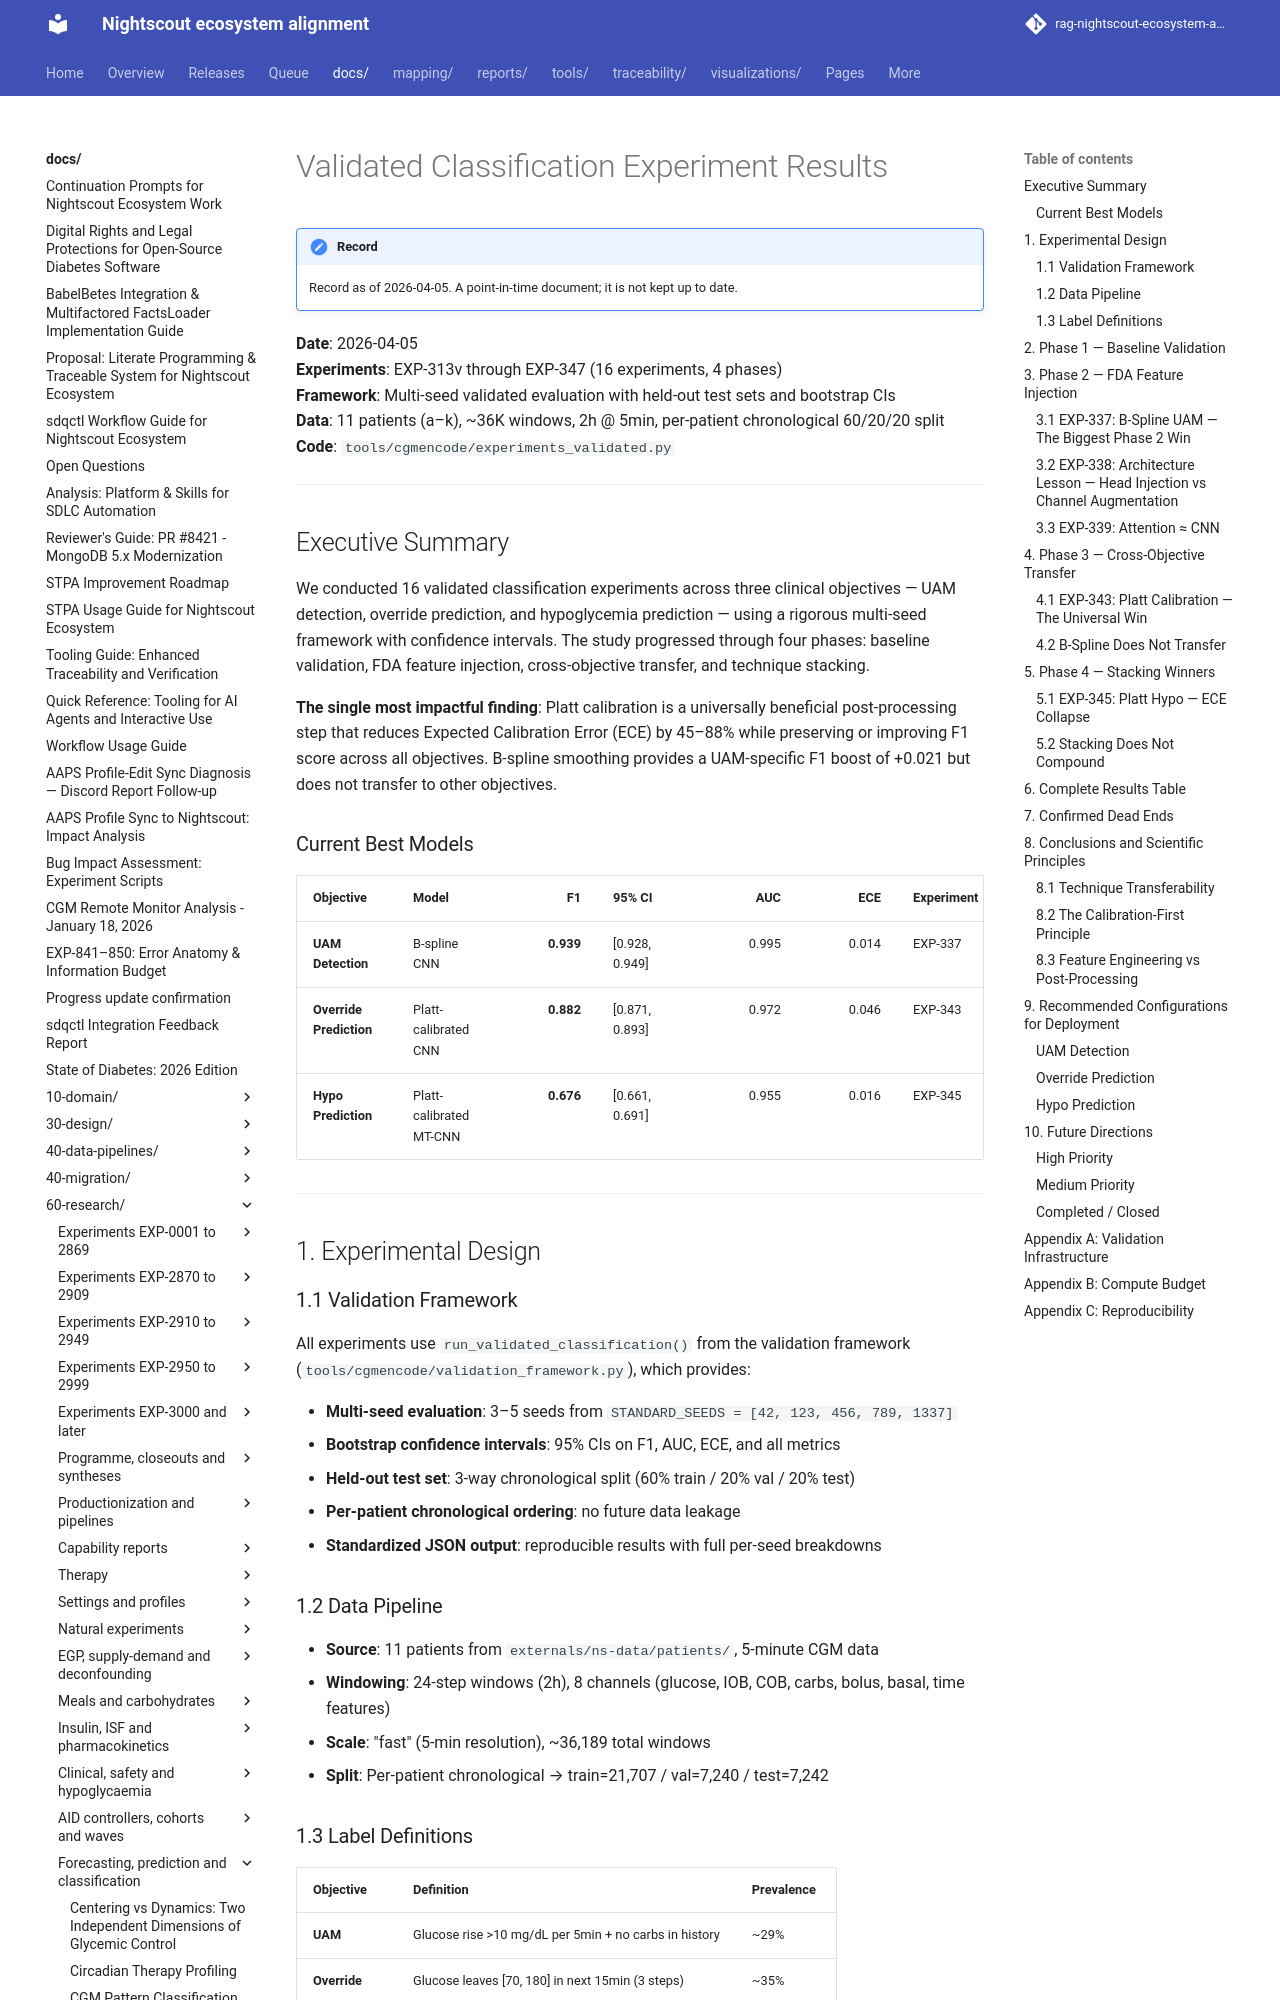

repository: bewest/rag-nightscout-ecosystem-alignment · page: docs/60-research/validated-classification-results-2026-04-05.html · generator: mkdocs

# Validated Classification Experiment Results

**Date**: 2026-04-05  
**Experiments**: EXP-313v through EXP-347 (16 experiments, 4 phases)  
**Framework**: Multi-seed validated evaluation with held-out test sets and bootstrap CIs  
**Data**: 11 patients (a–k), ~36K windows, 2h @ 5min, per-patient chronological 60/20/20 split  
**Code**: `tools/cgmencode/experiments_validated.py`

---

## Executive Summary

We conducted 16 validated classification experiments across three clinical
objectives — UAM detection, override prediction, and hypoglycemia prediction —
using a rigorous multi-seed framework with confidence intervals. The study
progressed through four phases: baseline validation, FDA feature injection,
cross-objective transfer, and technique stacking.

**The single most impactful finding**: Platt calibration is a universally
beneficial post-processing step that reduces Expected Calibration Error (ECE)
by 45–88% while preserving or improving F1 score across all objectives. B-spline
smoothing provides a UAM-specific F1 boost of +0.021 but does not transfer to
other objectives.

### Current Best Models

| Objective | Model | F1 | 95% CI | AUC | ECE | Experiment |
|-----------|-------|---:|--------|----:|----:|------------|
| **UAM Detection** | B-spline CNN | **0.939** | [0.928, 0.949] | 0.995 | 0.014 | EXP-337 |
| **Override Prediction** | Platt-calibrated CNN | **0.882** | [0.871, 0.893] | 0.972 | 0.046 | EXP-343 |
| **Hypo Prediction** | Platt-calibrated MT-CNN | **0.676** | [0.661, 0.691] | 0.955 | 0.016 | EXP-345 |

---

## 1. Experimental Design

### 1.1 Validation Framework

All experiments use `run_validated_classification()` from the validation
framework (`tools/cgmencode/validation_framework.py`), which provides:

- **Multi-seed evaluation**: 3–5 seeds from `STANDARD_SEEDS = [42, 123, 456, 789, 1337]`
- **Bootstrap confidence intervals**: 95% CIs on F1, AUC, ECE, and all metrics
- **Held-out test set**: 3-way chronological split (60% train / 20% val / 20% test)
- **Per-patient chronological ordering**: no future data leakage
- **Standardized JSON output**: reproducible results with full per-seed breakdowns

### 1.2 Data Pipeline

- **Source**: 11 patients from `externals/ns-data/patients/`, 5-minute CGM data
- **Windowing**: 24-step windows (2h), 8 channels (glucose, IOB, COB, carbs, bolus, basal, time features)
- **Scale**: "fast" (5-min resolution), ~36,189 total windows
- **Split**: Per-patient chronological → train=21,707 / val=7,240 / test=7,242

### 1.3 Label Definitions

| Objective | Definition | Prevalence |
|-----------|-----------|------------|
| **UAM** | Glucose rise >10 mg/dL per 5min + no carbs in history | ~29% |
| **Override** | Glucose leaves [70, 180] in next 15min (3 steps) | ~35% |
| **Hypo** | Glucose < 70 mg/dL in next 30min (6 steps) | ~6.2% |

---
